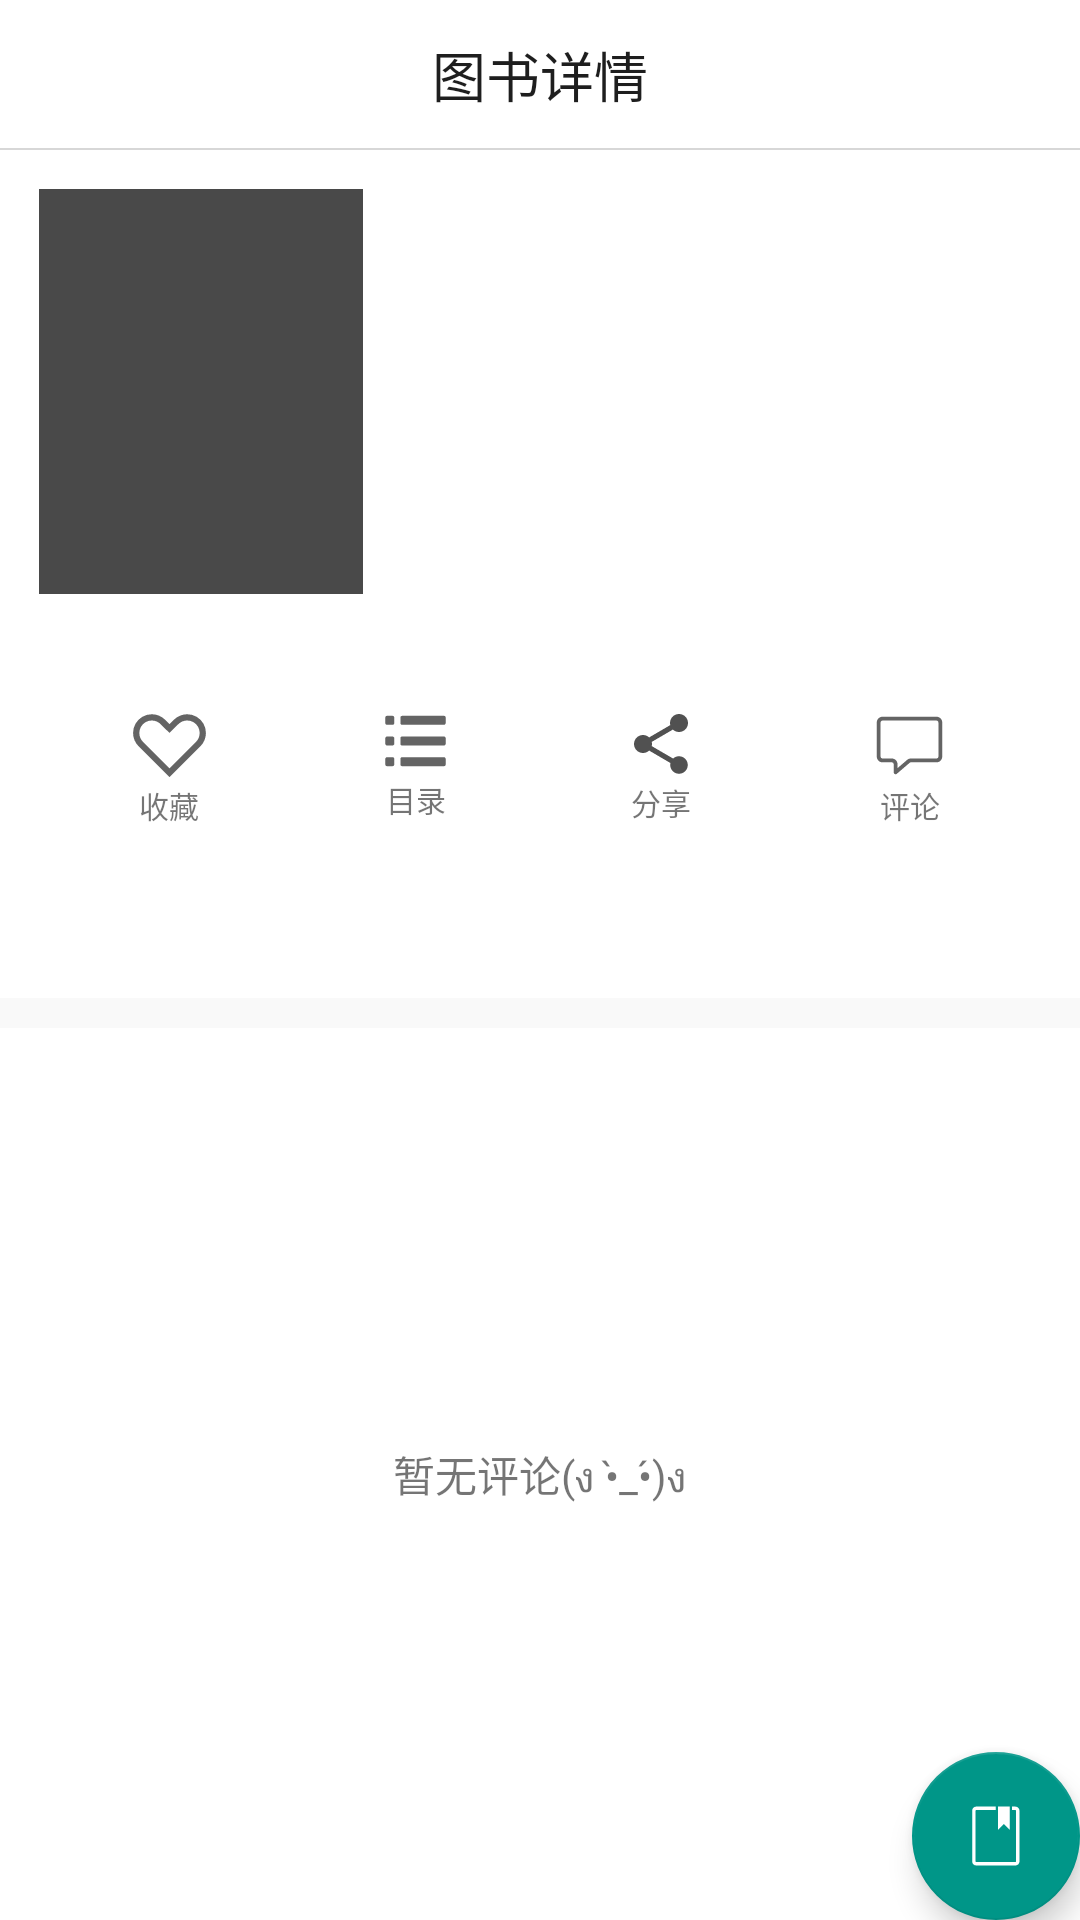

Reconstruct the res/layout file that produces this screen, plus the resources it refers to.
<!-- AndroidManifest.xml: activity theme AppTheme -->
<!-- res/layout/activity_catalog.xml -->
<?xml version="1.0" encoding="utf-8"?>
<RelativeLayout xmlns:android="http://schemas.android.com/apk/res/android"
    xmlns:tools="http://schemas.android.com/tools"
    xmlns:app="http://schemas.android.com/apk/res-auto"
    android:id="@+id/activity_catalog_ll"
    android:layout_width="match_parent"
    android:layout_height="match_parent"
    android:animateLayoutChanges="true"
    android:background="@color/white"
    tools:context="lol.chendong.funnovel.ui.CatalogActivity">


    <RelativeLayout
        android:id="@+id/title_bar"
        android:layout_width="match_parent"
        android:layout_height="50dp"
        android:elevation="5dp">


        <TextView
            android:layout_width="wrap_content"
            android:layout_height="wrap_content"
            android:layout_centerInParent="true"
            android:text="图书详情"
            android:textColor="@color/reader_text_balck"
            android:textSize="18sp" />


        <ImageView
            android:layout_width="match_parent"
            android:layout_height="0.5dp"
            android:layout_alignParentBottom="true"
            android:background="#d7d7d7" />


    </RelativeLayout>


    <LinearLayout
        android:layout_width="match_parent"
        android:layout_height="match_parent"
        android:layout_below="@+id/title_bar"
        android:orientation="vertical">


        <RelativeLayout
            android:layout_width="match_parent"
            android:layout_height="wrap_content"
            android:layout_margin="13dp">


            <ImageView
                android:id="@+id/catalog_poster_img"
                android:layout_width="108dp"
                android:layout_height="135dp"
                android:layout_centerVertical="true"
                android:background="@color/catalog_text" />


            <LinearLayout
                android:layout_width="wrap_content"
                android:layout_height="wrap_content"
                android:layout_alignTop="@+id/catalog_poster_img"
                android:layout_centerHorizontal="true"
                android:layout_marginStart="17dp"
                android:layout_toEndOf="@+id/catalog_poster_img"
                android:orientation="vertical">

                <TextView
                    android:id="@+id/catalog_title"
                    android:layout_width="wrap_content"
                    android:layout_height="wrap_content"
                    android:layout_marginTop="7dp"
                    android:paddingBottom="14dp"
                    android:textColor="@color/reader_text_balck"
                    android:textSize="20sp" />

                <TextView
                    android:id="@+id/catalog_author"
                    android:layout_width="wrap_content"
                    android:layout_height="wrap_content"
                    android:maxLines="1"
                    android:paddingBottom="5dp"
                    android:textColor="@color/catalog_text"
                    android:textSize="14sp" />


                <TextView
                    android:id="@+id/catalog_updataTime"
                    android:layout_width="wrap_content"
                    android:layout_height="wrap_content"
                    android:maxLines="1"
                    android:paddingBottom="5dp"
                    android:textColor="@color/catalog_text"
                    android:textSize="14sp" />


                <TextView
                    android:id="@+id/catalog_newChapter"
                    android:layout_width="wrap_content"
                    android:layout_height="wrap_content"
                    android:maxLines="1"
                    android:textColor="#f1007ce7"
                    android:textSize="14sp" />

            </LinearLayout>


        </RelativeLayout>


        <LinearLayout
            android:layout_width="match_parent"
            android:layout_height="wrap_content"
            android:layout_margin="15dp"
            android:orientation="horizontal">


            <RelativeLayout
                android:layout_width="wrap_content"
                android:layout_height="wrap_content"
                android:layout_weight="1"
                android:padding="10dp">

                <ImageView
                    android:id="@+id/catalog_addCollect"
                    android:layout_width="wrap_content"
                    android:layout_height="wrap_content"
                    android:layout_centerHorizontal="true"
                    android:src="@drawable/ic_heart" />


                <TextView
                    android:layout_width="wrap_content"
                    android:layout_height="wrap_content"
                    android:layout_below="@+id/catalog_addCollect"
                    android:layout_centerHorizontal="true"
                    android:text="收藏"
                    android:textSize="10sp" />

            </RelativeLayout>


            <RelativeLayout

                android:layout_width="wrap_content"
                android:layout_height="wrap_content"
                android:layout_weight="1"
                android:padding="10dp">

                <ImageView
                    android:id="@+id/catalog_showCatalog"
                    android:layout_width="wrap_content"
                    android:layout_height="wrap_content"
                    android:layout_centerHorizontal="true"
                    android:src="@drawable/ic_category" />

                <TextView
                    android:layout_width="wrap_content"
                    android:layout_height="wrap_content"
                    android:layout_below="@+id/catalog_showCatalog"
                    android:layout_centerHorizontal="true"
                    android:text="目录"
                    android:textSize="10sp" />

            </RelativeLayout>


            <RelativeLayout
                android:layout_width="wrap_content"
                android:layout_height="wrap_content"
                android:layout_weight="1"
                android:padding="10dp">

                <ImageView
                    android:id="@+id/catalog_share"
                    android:layout_width="wrap_content"
                    android:layout_height="wrap_content"
                    android:layout_centerHorizontal="true"
                    android:src="@drawable/ic_share" />

                <TextView
                    android:layout_width="wrap_content"
                    android:layout_height="wrap_content"
                    android:layout_below="@+id/catalog_share"
                    android:layout_centerHorizontal="true"
                    android:text="分享"
                    android:textSize="10sp" />

            </RelativeLayout>

            <RelativeLayout
                android:layout_width="wrap_content"
                android:layout_height="wrap_content"
                android:layout_weight="1"
                android:padding="10dp">

                <ImageView
                    android:id="@+id/catalog_addComment"
                    android:layout_width="wrap_content"
                    android:layout_height="wrap_content"
                    android:layout_centerHorizontal="true"
                    android:src="@drawable/ic_comment" />

                <TextView
                    android:layout_width="wrap_content"
                    android:layout_height="wrap_content"
                    android:layout_below="@+id/catalog_addComment"
                    android:layout_centerHorizontal="true"
                    android:text="评论"
                    android:textSize="10sp" />

            </RelativeLayout>

        </LinearLayout>


        <TextView
            android:id="@+id/catalog_describe"
            android:layout_width="match_parent"
            android:layout_height="wrap_content"
            android:layout_marginBottom="13dp"
            android:layout_marginLeft="25dp"
            android:layout_marginRight="25dp"
            android:ellipsize="end"
            android:maxLines="4"
            android:textColor="@color/reader_text_defult"
            android:textSize="14sp" />


        <ImageView
            android:layout_width="match_parent"
            android:layout_height="10dp"
            android:background="#f9f9f9" />


        <TextView
            android:layout_width="match_parent"
            android:layout_height="match_parent"
            android:layout_gravity="center"
            android:gravity="center"
            android:text="暂无评论(ง •̀_•́)ง" />

    </LinearLayout>


    <android.support.design.widget.FloatingActionButton
        android:id="@+id/fab"
        android:layout_width="wrap_content"
        android:layout_height="wrap_content"
        android:layout_alignParentEnd="true"
        android:layout_alignParentBottom="true"
        android:layout_margin="@dimen/fab_margin"
        app:srcCompat="@drawable/ic_read" />

</RelativeLayout>
<!-- resources referenced by this layout -->
<resources>
  <color name="catalog_text">#d8292929</color>
  <color name="reader_text_balck">#1e1e1e</color>
  <color name="reader_text_defult">#d8a1a1a1</color>
  <color name="white">#ffffff</color>
  <!-- drawable ic_category (drawable) -->
  <vector xmlns:android="http://schemas.android.com/apk/res/android"
      android:width="23dp"
      android:height="23dp"
      android:alpha="0.89"
      android:viewportHeight="1024.0"
      android:viewportWidth="1024.0">
      <path
          android:fillColor="#515151"
          android:pathData="M196.3,225.9c0,12.7 -10.3,23 -23,23H87.3c-12.7,0 -23,-10.3 -23,-23v-86.1c0,-12.7 10.3,-23 23,-23h86.1c12.7,0 23,10.3 23,23v86.1zM959.5,225.9c0,12.7 -10.3,23 -23,23H311c-12.7,0 -23,-10.3 -23,-23v-86.1c0,-12.7 10.3,-23 23,-23h625.5c12.7,0 23,10.3 23,23v86.1zM196.3,532.9c0,12.7 -10.3,23 -23,23H87.3c-12.7,0 -23,-10.3 -23,-23v-86.1c0,-12.7 10.3,-23 23,-23h86.1c12.7,0 23,10.3 23,23v86.1zM959.5,532.9c0,12.7 -10.3,23 -23,23H311c-12.7,0 -23,-10.3 -23,-23v-86.1c0,-12.7 10.3,-23 23,-23h625.5c12.7,0 23,10.3 23,23v86.1zM196.3,839.9c0,12.7 -10.3,23 -23,23H87.3c-12.7,0 -23,-10.3 -23,-23v-86.1c0,-12.7 10.3,-23 23,-23h86.1c12.7,0 23,10.3 23,23v86.1zM959.5,839.9c0,12.7 -10.3,23 -23,23H311c-12.7,0 -23,-10.3 -23,-23v-86.1c0,-12.7 10.3,-23 23,-23h625.5c12.7,0 23,10.3 23,23v86.1z" />
  </vector>
  <!-- drawable ic_comment (drawable) -->
  <vector xmlns:android="http://schemas.android.com/apk/res/android"
      android:width="25dp"
      android:height="25dp"
      android:alpha="0.89"
      android:viewportHeight="1024.0"
      android:viewportWidth="1024.0">
      <path
          android:fillColor="#515151"
          android:pathData="M322.1,904.4c-3.7,0 -7.4,-0.8 -10.9,-2.4a26.2,26.2 0,0 1,-15.2 -23.8V766.8c0,-13.8 -11.3,-25.1 -25.1,-25.1h-128c-42.7,0 -77.5,-34.7 -77.5,-77.4V197c0,-42.7 34.7,-77.5 77.5,-77.5h738.5c42.7,0 77.4,34.7 77.4,77.5v467.2c0,42.7 -34.7,77.4 -77.4,77.4H531a25.1,25.1 0,0 0,-16.4 6.1L339.1,898.1a26,26 0,0 1,-17 6.3zM142.8,171.9c-13.9,0 -25.1,11.3 -25.1,25.1v467.2c0,13.8 11.3,25.1 25.1,25.1h128c42.7,0 77.5,34.7 77.5,77.4v54.6l132.3,-113.4c14.1,-12 32,-18.6 50.4,-18.6h350.3c13.8,0 25.1,-11.3 25.1,-25.1V197c0,-13.9 -11.3,-25.1 -25.1,-25.1h-738.5z" />
  </vector>
  <!-- drawable ic_read (drawable) -->
  <vector android:height="24dp" android:viewportHeight="1024.0"
      android:viewportWidth="1024.0" android:width="24dp" xmlns:android="http://schemas.android.com/apk/res/android">
      <path android:fillColor="#ffffff" android:pathData="M706.3,422.3V94H542.2v328.3l82.1,-82 82,82zM788.4,94h-49.3v49.3h49.3c4.5,0 8.2,3.7 8.2,8.2v722.4c0,4.5 -3.7,8.2 -8.2,8.2H230.2c-4.5,0 -8.2,-3.7 -8.2,-8.2V151.5c0,-4.5 3.7,-8.2 8.2,-8.2h279.1V94H230.2c-31.7,0 -57.5,25.8 -57.5,57.5v722.4c0,31.7 25.8,57.5 57.5,57.5h558.3c31.7,0 57.5,-25.8 57.5,-57.5V151.5c-0.1,-31.7 -25.9,-57.5 -57.6,-57.5z"/>
  </vector>
  <!-- drawable ic_share (drawable) -->
  <vector xmlns:android="http://schemas.android.com/apk/res/android"
      android:width="24dp"
      android:height="24dp"
      android:viewportHeight="24.0"
      android:viewportWidth="24.0">
      <path
          android:fillColor="#515151"
          android:pathData="M18,16.08c-0.76,0 -1.44,0.3 -1.96,0.77L8.91,12.7c0.05,-0.23 0.09,-0.46 0.09,-0.7s-0.04,-0.47 -0.09,-0.7l7.05,-4.11c0.54,0.5 1.25,0.81 2.04,0.81 1.66,0 3,-1.34 3,-3s-1.34,-3 -3,-3 -3,1.34 -3,3c0,0.24 0.04,0.47 0.09,0.7L8.04,9.81C7.5,9.31 6.79,9 6,9c-1.66,0 -3,1.34 -3,3s1.34,3 3,3c0.79,0 1.5,-0.31 2.04,-0.81l7.12,4.16c-0.05,0.21 -0.08,0.43 -0.08,0.65 0,1.61 1.31,2.92 2.92,2.92 1.61,0 2.92,-1.31 2.92,-2.92s-1.31,-2.92 -2.92,-2.92z" />
  </vector>
  <style name="AppTheme" parent="Theme.AppCompat.Light.NoActionBar">
          <item name="colorPrimary">@color/colorPrimary</item>
          <item name="colorPrimaryDark">@color/colorPrimaryDark</item>
          <item name="colorAccent">@color/colorAccent</item>
      </style>
  <color name="colorPrimary">#cfd8dc</color>
  <color name="colorPrimaryDark">#cfd8dc</color>
  <color name="colorAccent">#009688</color>
</resources>
